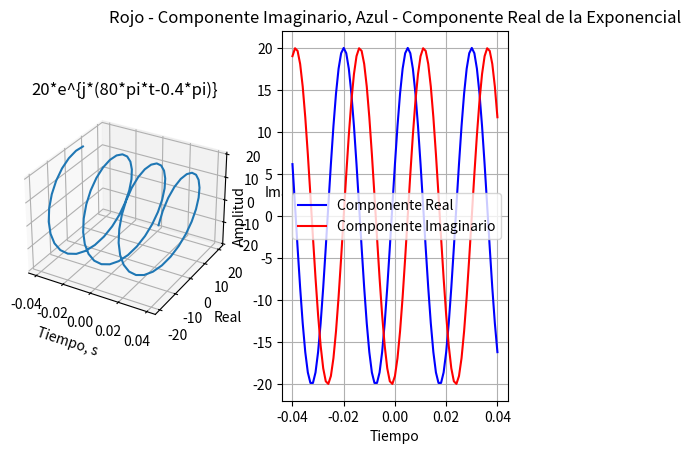

Write the Python code that produced this figure.
import numpy as np
import matplotlib.pyplot as plt

# Definimos el rango de tiempo
t = np.arange(-0.04, 0.041, 0.001)

# Guardamos la función en x
x = 20 * np.exp(1j * (80 * np.pi * t - 0.4 * np.pi))

# Creamos la figura
fig = plt.figure()

# Posicionamos la primera imagen en 3D
ax1 = fig.add_subplot(121, projection='3d')
ax1.plot3D(t, np.real(x), np.imag(x))
ax1.set_title('20*e^{j*(80*pi*t-0.4*pi)}')
ax1.set_xlabel('Tiempo, s')
ax1.set_ylabel('Real')
ax1.set_zlabel('Imag')

# Posicionamos la segunda imagen
ax2 = fig.add_subplot(122)
ax2.plot(t, np.real(x), 'b', label='Componente Real')
ax2.plot(t, np.imag(x), 'r', label='Componente Imaginario')
ax2.grid()
ax2.set_title('Rojo - Componente Imaginario, Azul - Componente Real de la Exponencial')
ax2.set_xlabel('Tiempo')
ax2.set_ylabel('Amplitud')
ax2.legend()

# Mostramos las gráficas
plt.show()
